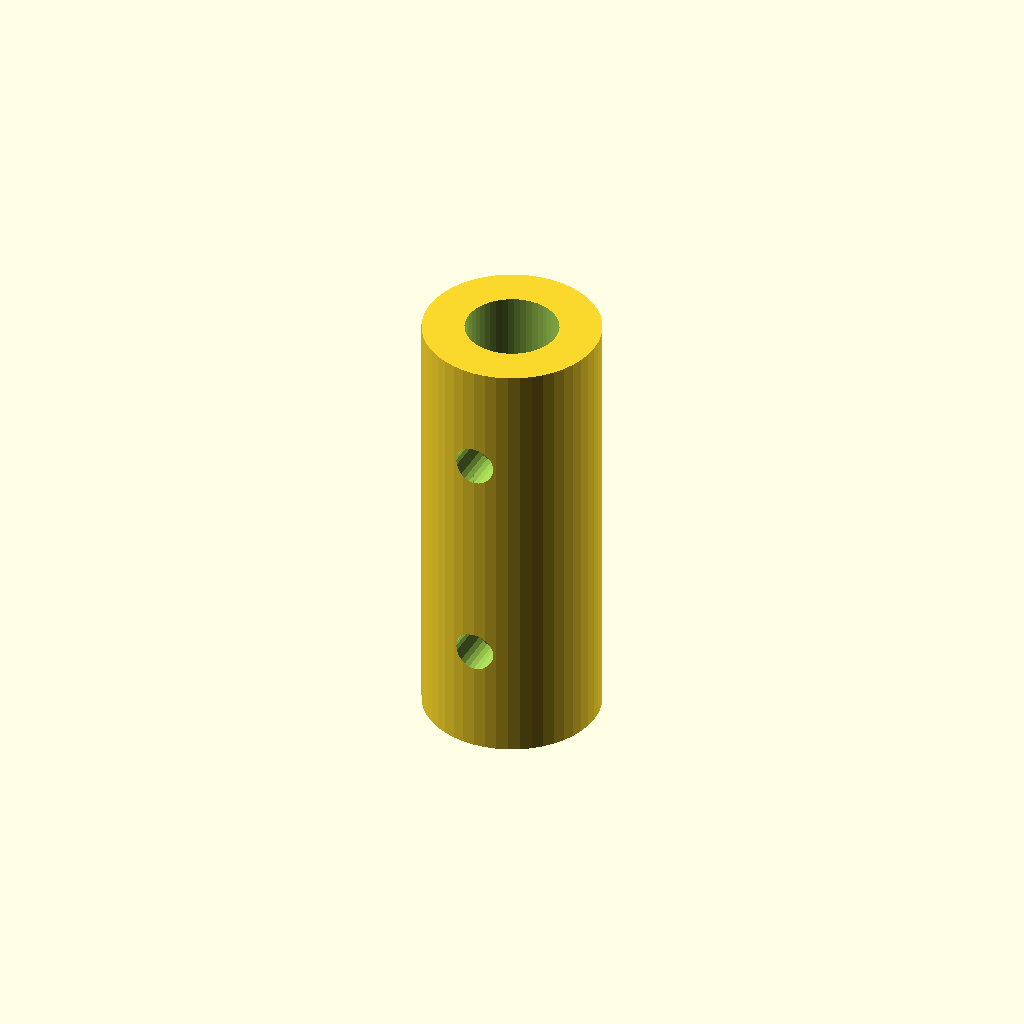
Cell 1: rendered with the file's own defaults.
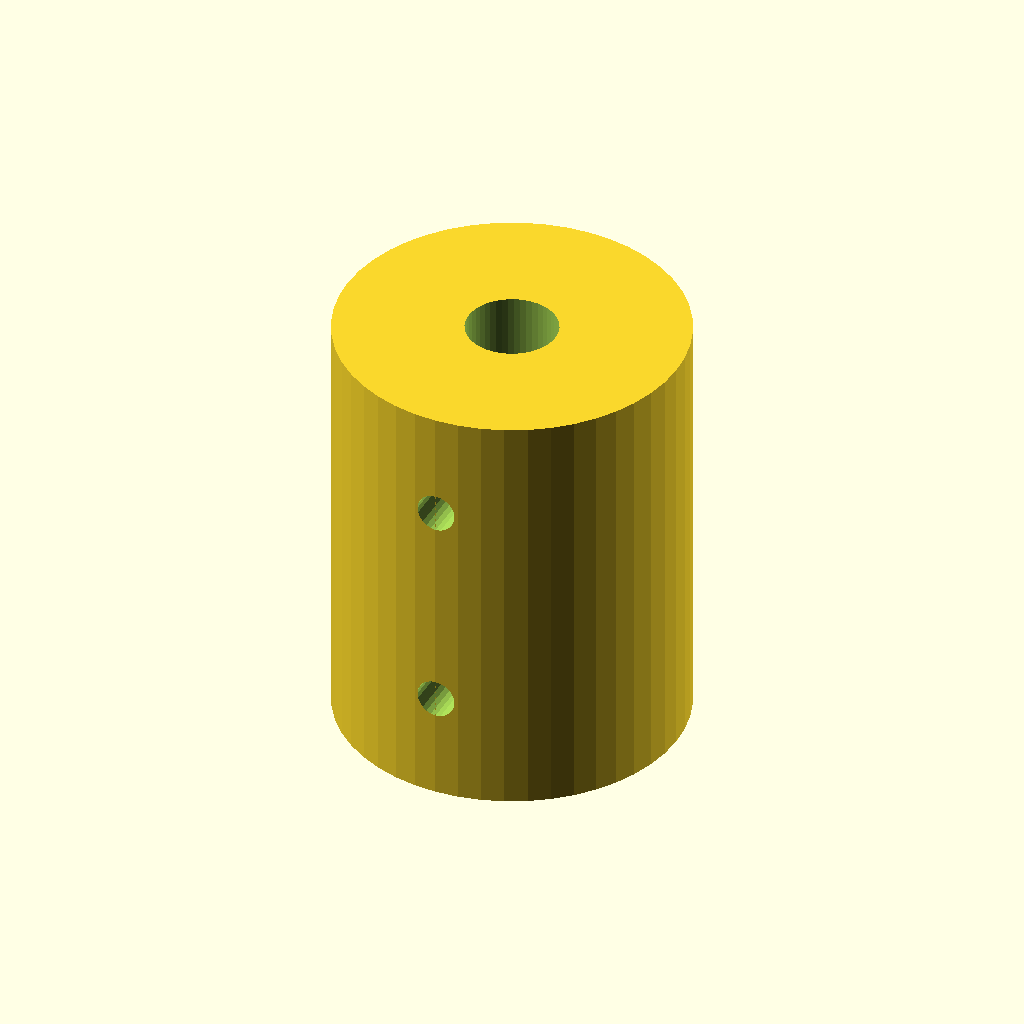
Cell 2: coupler_d = 24 (everything else at default).
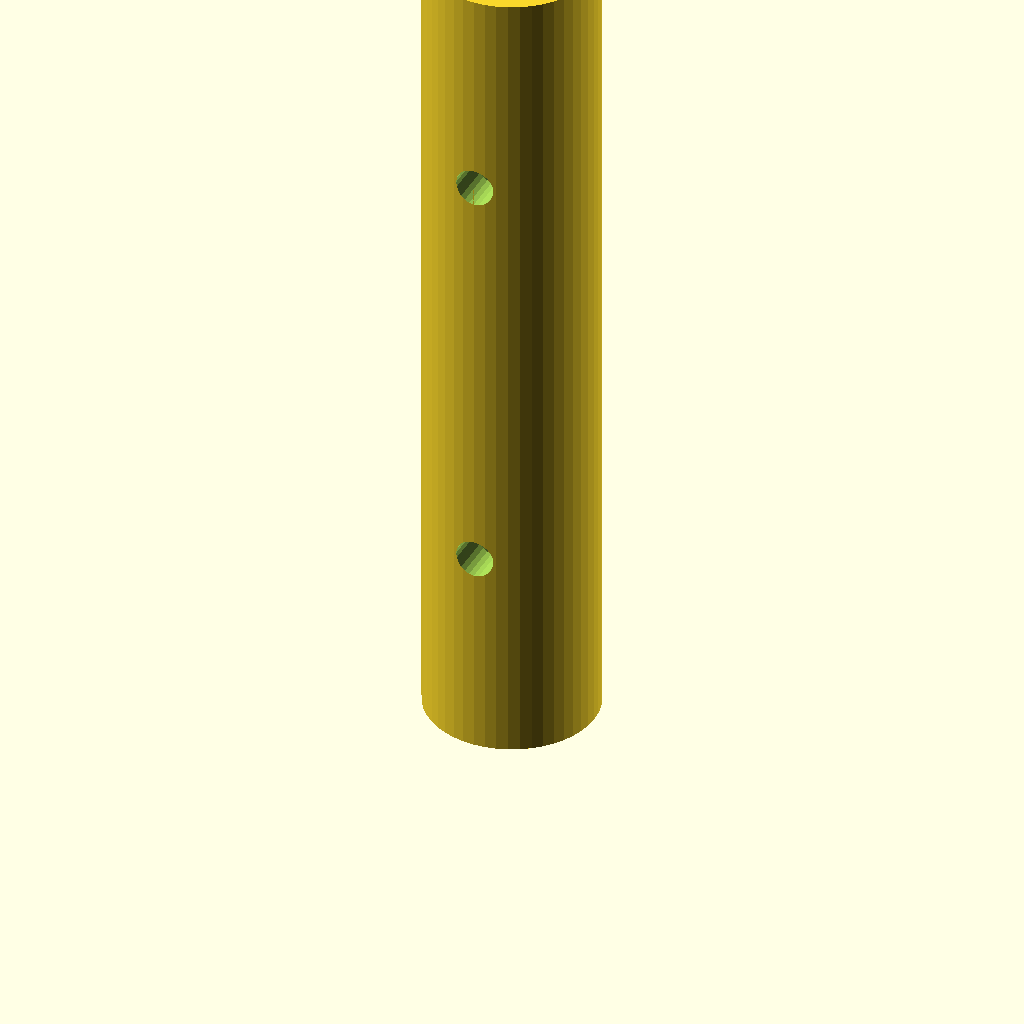
Cell 3 — coupler_l set to 60, the other parameters unchanged.
One fixed orthographic camera (rotation 55°, 0°, 25°; colour scheme Cornfield) for every cell.
The OpenSCAD source (machine/scad/roller_shaft_coupler.scad):
// =============================================
// Blueberry Grader - Shaft Coupler
// Joins two 125mm half-shafts into one 250mm shaft
// Print 2 per machine (one per full shaft)
// =============================================
// PRINT SETTINGS:
//   Material: PETG
//   Layer height: 0.2mm
//   Infill: 80% - this is the most stressed part
//   Brim: YES
// =============================================

shaft_d     = 6;    // must match shaft_end_d in roller_shaft.scad
coupler_d   = 12;   // outer diameter of coupler
coupler_l   = 30;   // total length - 15mm grip each side
wall        = 3;
fn          = 48;

difference() {
    cylinder(h = coupler_l, d = coupler_d, $fn = fn);

    // Hole through center
    translate([0, 0, -0.1])
        cylinder(h = coupler_l + 0.2, d = shaft_d + 0.3, $fn = fn);

    // Grub screw holes (M2.5) each side for set screws
    translate([0, coupler_d/2, coupler_l * 0.25])
        rotate([90, 0, 0])
            cylinder(h = coupler_d, d = 2.7, $fn = 24);
    translate([0, coupler_d/2, coupler_l * 0.75])
        rotate([90, 0, 0])
            cylinder(h = coupler_d, d = 2.7, $fn = 24);
}
Customizer parameters (derived from the source; name, type, default, range or options):
shaft_d: number, default 6
coupler_d: number, default 12
coupler_l: number, default 30
wall: number, default 3
fn: number, default 48
